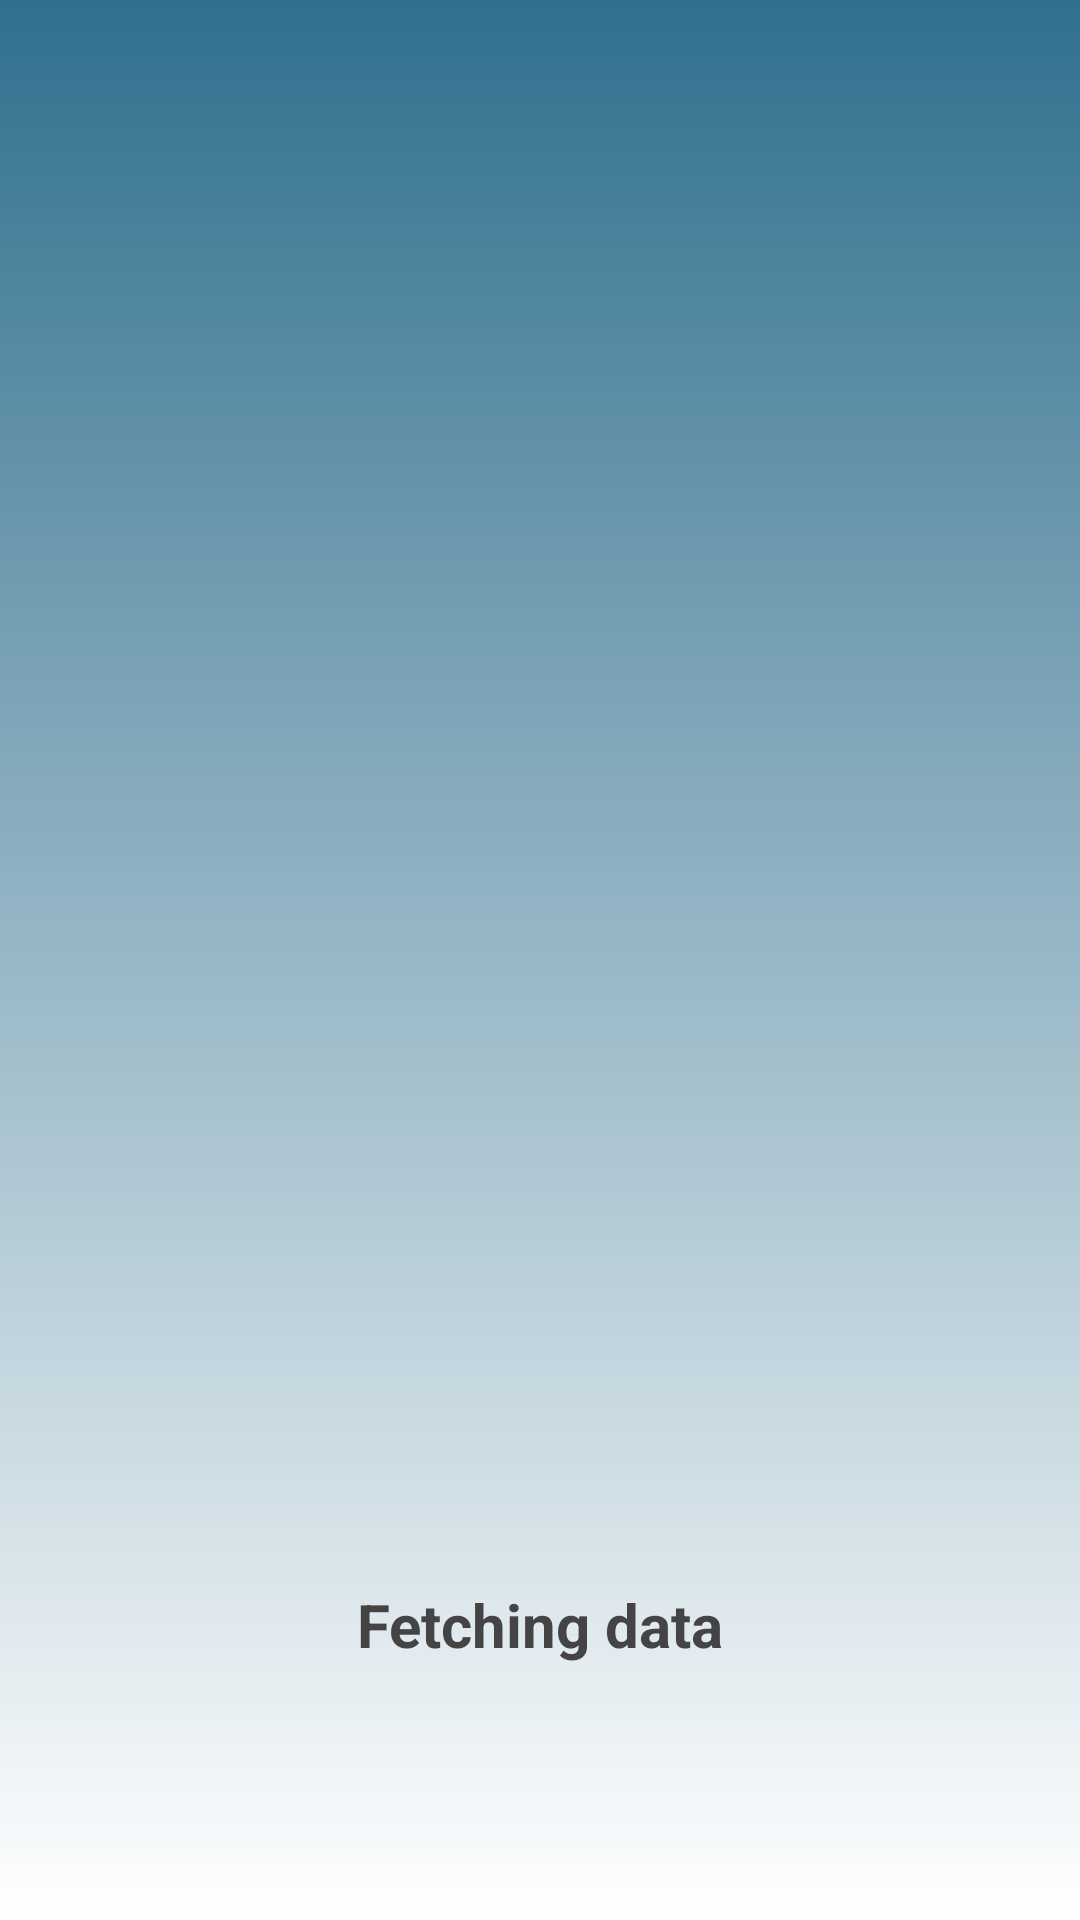

Here is an Android app screen rendered from its layout file. Give the layout XML and the strings, colors and styles it references.
<!-- AndroidManifest.xml: activity theme remove_action_bar -->
<!-- res/layout/activity_splash_screen.xml -->
<?xml version="1.0" encoding="utf-8"?>
<androidx.constraintlayout.widget.ConstraintLayout xmlns:android="http://schemas.android.com/apk/res/android"
    xmlns:app="http://schemas.android.com/apk/res-auto"
    android:layout_width="match_parent"
    android:layout_height="match_parent"
    android:background="@drawable/gradient">

    <ProgressBar
        android:layout_width="wrap_content"
        android:layout_height="wrap_content"
        app:layout_constraintTop_toBottomOf="@id/logoImage"
        app:layout_constraintLeft_toLeftOf="parent"
        app:layout_constraintRight_toRightOf="parent"
        android:id="@+id/progressBar"
        />

    <TextView
        android:id="@+id/loadingMessage"
        android:layout_width="wrap_content"
        android:layout_height="wrap_content"
        android:padding="10dp"
        android:paddingBottom="30dp"
        android:textAlignment="center"
        android:text="@string/fetching_data_message"
        android:textColor="#444"
        android:textSize="20sp"
        android:textStyle="bold"
        app:layout_constraintTop_toBottomOf="@id/progressBar"
        app:layout_constraintLeft_toLeftOf="parent"
        app:layout_constraintRight_toRightOf="parent" />

    <ImageView
        android:id="@+id/logoImage"
        android:layout_width="match_parent"
        android:layout_height="300dp"
        android:src="@drawable/ic_launcher_foreground"
        app:layout_constraintLeft_toLeftOf="parent"
        app:layout_constraintRight_toRightOf="parent"
        app:layout_constraintBottom_toBottomOf="parent"
        app:layout_constraintTop_toTopOf="parent"
        android:contentDescription="@string/logo_image" />
</androidx.constraintlayout.widget.ConstraintLayout>
<!-- resources referenced by this layout -->
<resources>
  <!-- drawable gradient (drawable) -->
  <shape
      xmlns:android="http://schemas.android.com/apk/res/android"
      android:shape="rectangle">
      <gradient
          android:startColor="#ffffff"
          android:endColor="#31708E"
          android:angle="90" />
  </shape>
  <string name="fetching_data_message">Fetching data</string>
  <string name="logo_image">Logo image</string>
  <style name="remove_action_bar" parent="Theme.AppCompat.Light.NoActionBar">
          <item name="android:statusBarColor">@color/sailorBlue</item>
      </style>
  <color name="sailorBlue">#31708E</color>
</resources>
